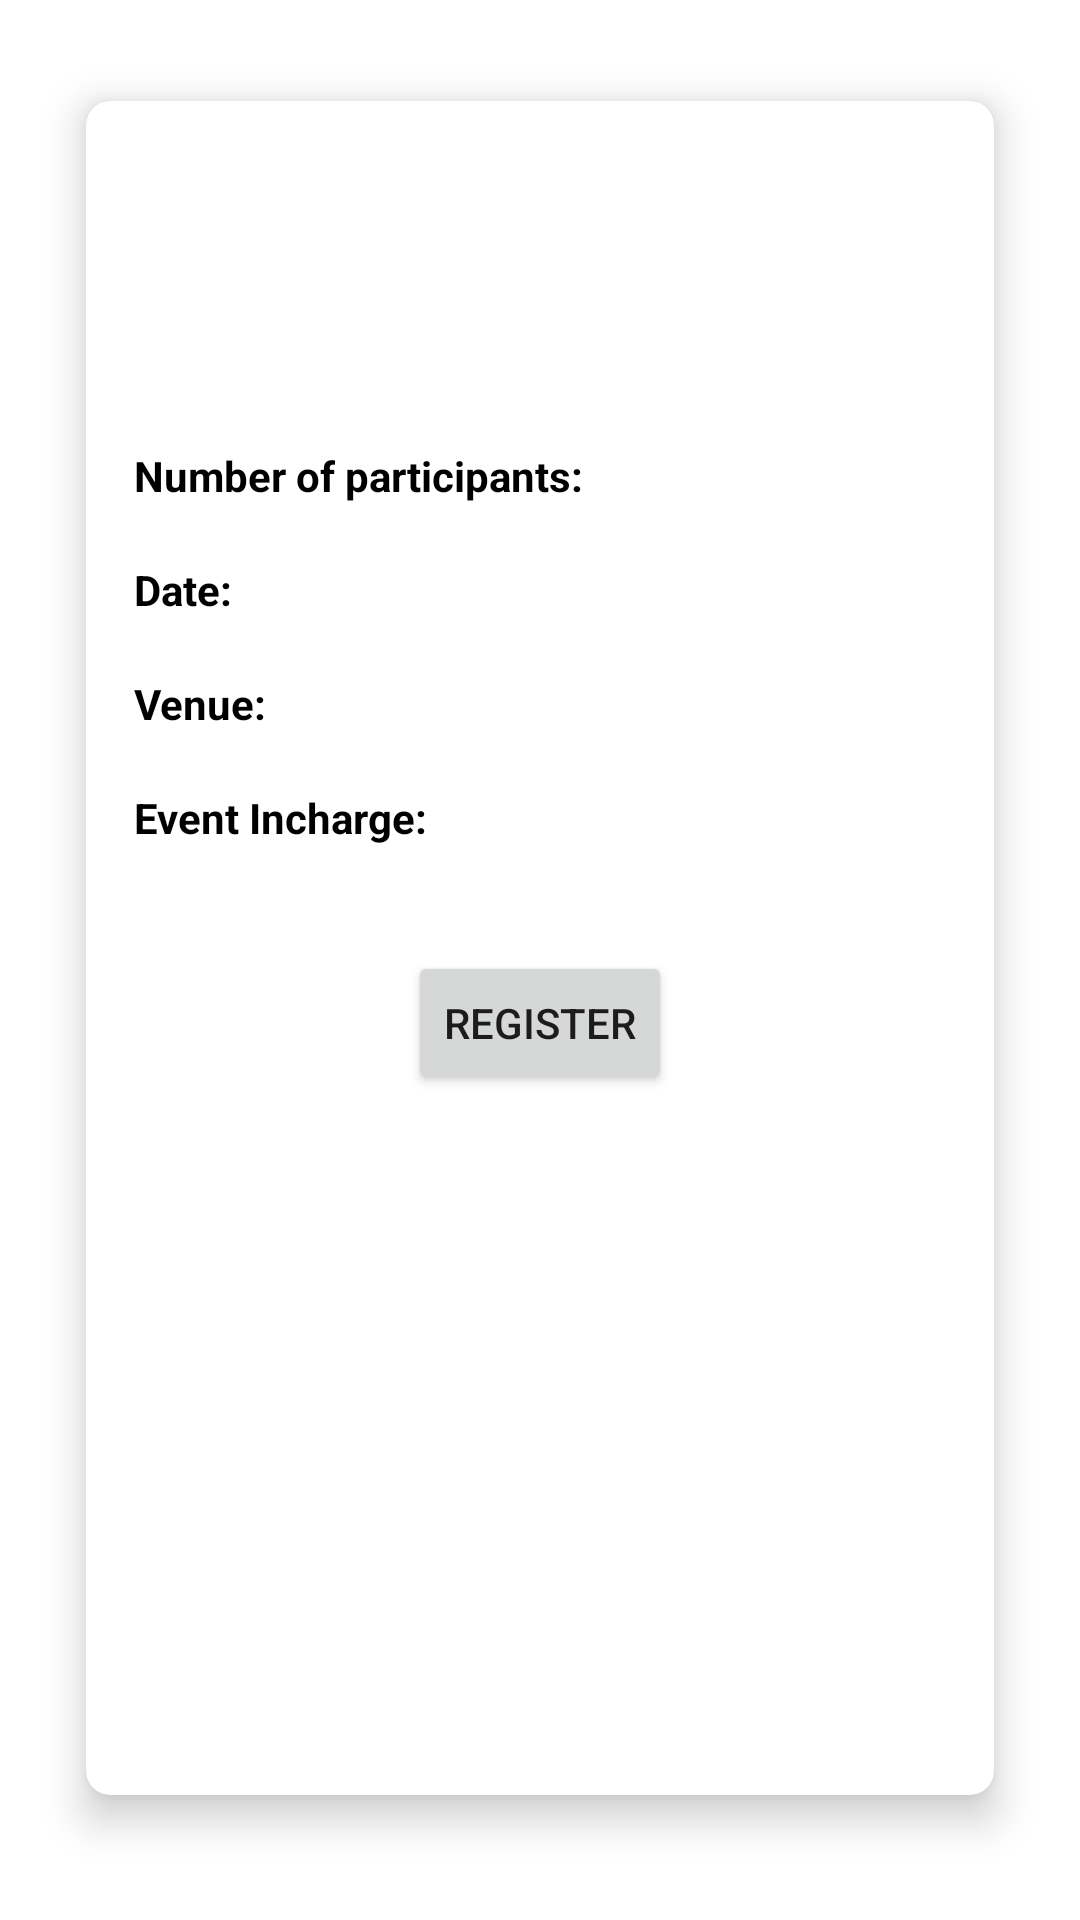

Write the Android layout XML for this screen, with the resource values it uses.
<!-- AndroidManifest.xml: application theme Theme.Techwoodsmca -->
<!-- res/layout/popup_card.xml -->
<?xml version="1.0" encoding="utf-8"?>
<RelativeLayout xmlns:android="http://schemas.android.com/apk/res/android"
    android:layout_width="match_parent"
    android:layout_height="match_parent">

    <androidx.cardview.widget.CardView xmlns:app="http://schemas.android.com/apk/res-auto"
        android:id="@+id/popup_card"
        android:layout_width="1000dp"
        android:layout_height="600dp"
        android:layout_margin="16dp"
        app:cardBackgroundColor="@color/white"
        app:cardCornerRadius="8dp"
        app:cardElevation="8dp"
        app:cardMaxElevation="10dp"
        app:cardPreventCornerOverlap="true"
        app:cardUseCompatPadding="true">

        <LinearLayout
            android:layout_width="match_parent"
            android:layout_height="match_parent"
            android:orientation="vertical">

            <TextView
                android:id="@+id/popup_head"
                android:layout_width="match_parent"
                android:layout_height="wrap_content"
                android:layout_margin="16dp"
                android:textColor="@color/black"
                android:textSize="20sp"
                android:textStyle="bold" />
            <TextView
                android:id="@+id/popup_desc"
                android:layout_width="match_parent"
                android:layout_height="wrap_content"
                android:layout_margin="16dp"
                android:textColor="@color/black"
                android:textSize="18sp"
               />
            <TextView
                android:textStyle="bold"
                android:layout_width="match_parent"
                android:layout_height="wrap_content"
                android:layout_marginStart="16dp"
                android:layout_marginEnd="16dp"
                android:text="Number of participants:"
                android:textColor="@color/black" />

            <TextView
                android:id="@+id/popup_participants"
                android:layout_width="match_parent"
                android:layout_height="wrap_content"
                android:layout_marginStart="16dp"
                android:layout_marginEnd="16dp"
                android:textColor="@color/black" />
            <TextView
                android:textStyle="bold"
                android:layout_width="match_parent"
                android:layout_height="wrap_content"
                android:layout_marginStart="16dp"
                android:layout_marginEnd="16dp"
                android:text="Date:"
                android:textColor="@color/black" />
            <TextView
                android:id="@+id/popup_date"
                android:layout_width="match_parent"
                android:layout_height="wrap_content"
                android:layout_marginStart="16dp"
                android:layout_marginEnd="16dp"
                android:textColor="@color/black" />

            <TextView
                android:textStyle="bold"
                android:layout_width="match_parent"
                android:layout_height="wrap_content"
                android:layout_marginStart="16dp"
                android:layout_marginEnd="16dp"
                android:text="Venue:"
                android:textColor="@color/black" />
            <TextView
                android:id="@+id/popup_venue"
                android:layout_width="match_parent"
                android:layout_height="wrap_content"
                android:layout_marginStart="16dp"
                android:layout_marginEnd="16dp"
                android:textColor="@color/black" />
            <TextView
                android:textStyle="bold"
                android:layout_width="match_parent"
                android:layout_height="wrap_content"
                android:layout_marginStart="16dp"
                android:layout_marginEnd="16dp"
                android:text="Event Incharge:"
                android:textColor="@color/black" />
            <TextView
                android:id="@+id/popup_incharge"
                android:layout_width="match_parent"
                android:layout_height="wrap_content"
                android:layout_marginStart="16dp"
                android:layout_marginEnd="16dp"
                android:textColor="@color/black" />


            <Button
                android:id="@+id/popup_close_button"
                android:layout_width="wrap_content"
                android:layout_height="wrap_content"
                android:layout_gravity="center_horizontal"
                android:layout_margin="16dp"
                android:text="Register" />

        </LinearLayout>

    </androidx.cardview.widget.CardView>

</RelativeLayout>
<!-- resources referenced by this layout -->
<resources>
  <color name="black">#FF000000</color>
  <color name="white">#FFFFFFFF</color>
  <style name="Theme.Techwoodsmca" parent="Theme.MaterialComponents.DayNight.DarkActionBar">
          
          <item name="colorPrimary">@color/purple_500</item>
          <item name="colorPrimaryVariant">@color/purple_700</item>
          <item name="colorOnPrimary">@color/white</item>
          
          <item name="colorSecondary">@color/teal_200</item>
          <item name="colorSecondaryVariant">@color/teal_700</item>
          <item name="colorOnSecondary">@color/black</item>
          
          <item name="android:statusBarColor">?attr/colorPrimaryVariant</item>
          
      </style>
  <color name="purple_500">#FF6200EE</color>
  <color name="purple_700">#FF3700B3</color>
  <color name="teal_200">#FF03DAC5</color>
  <color name="teal_700">#FF018786</color>
</resources>
